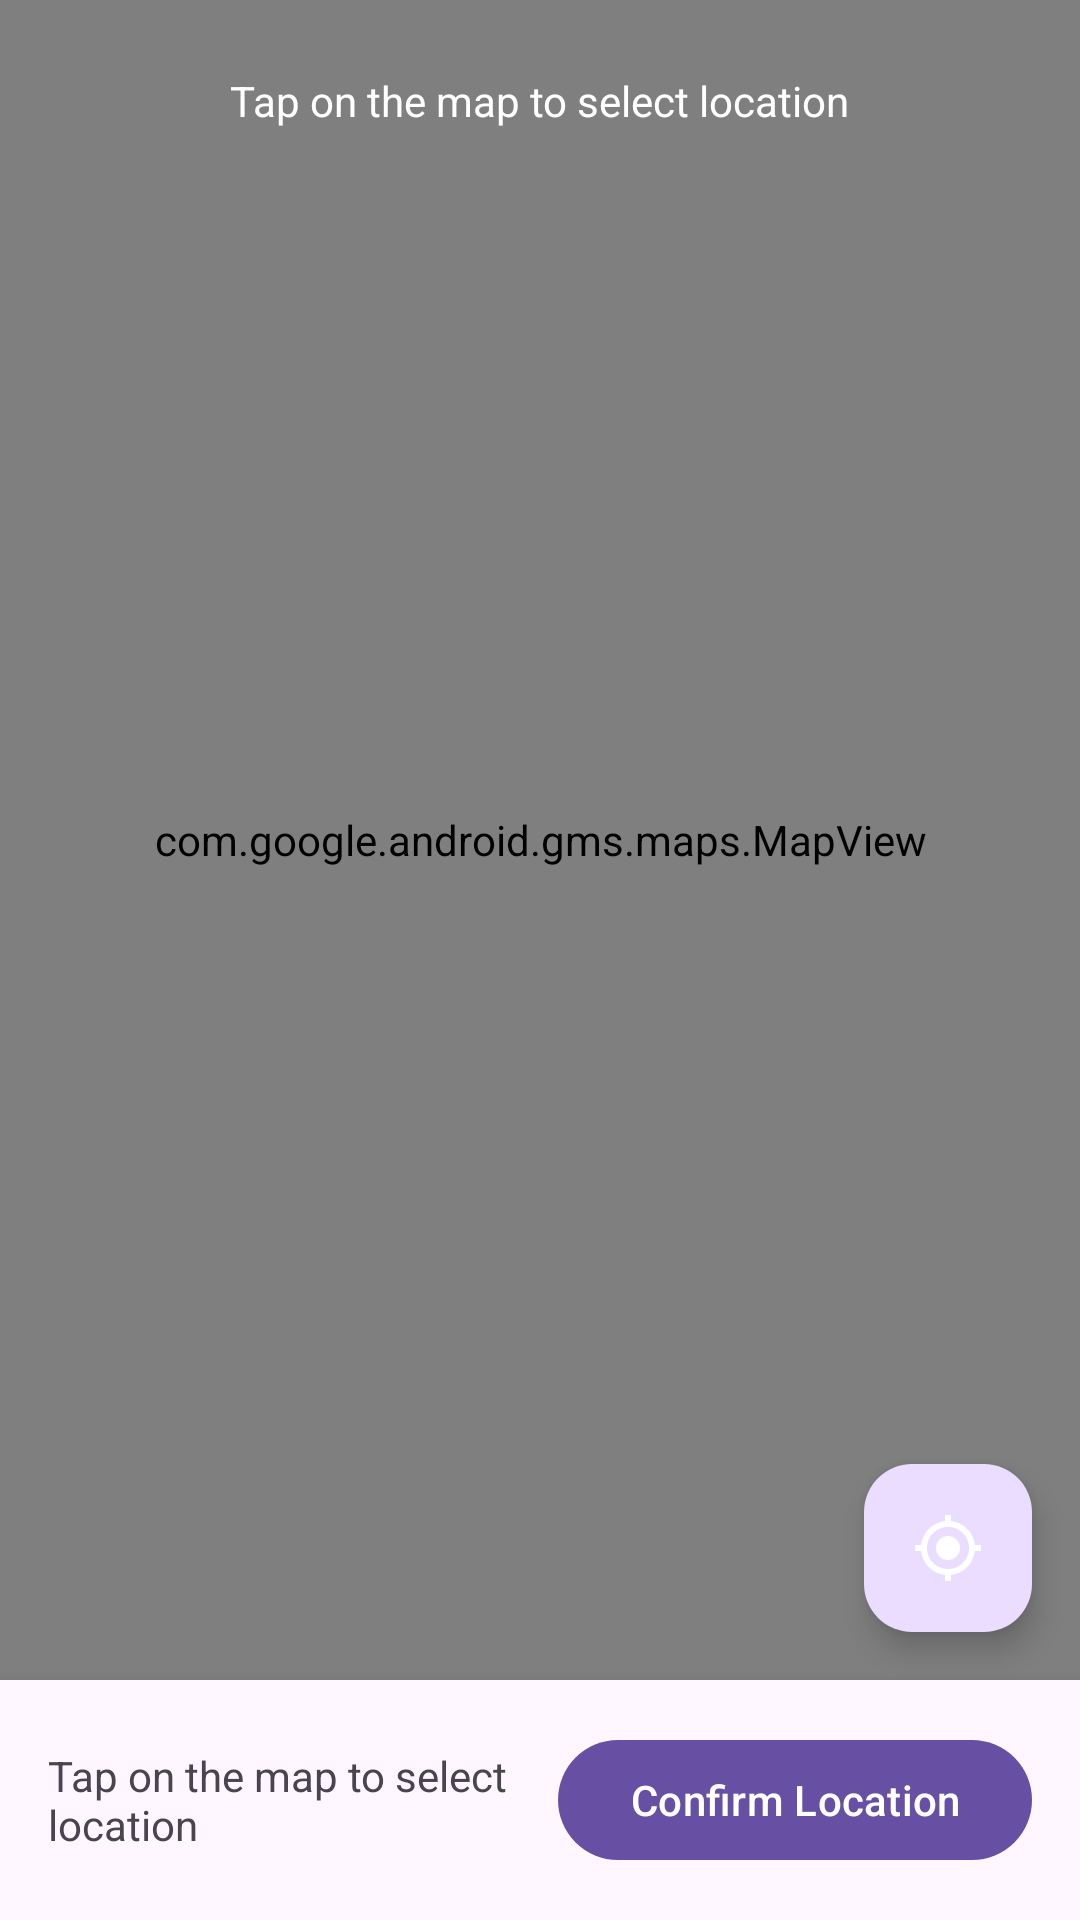

Produce the Android XML layout that renders to this screen, including the resource entries it uses.
<!-- AndroidManifest.xml: application theme Theme.ToDoMap -->
<!-- res/layout/fragment_location_picker.xml -->
<?xml version="1.0" encoding="utf-8"?>
<androidx.constraintlayout.widget.ConstraintLayout xmlns:android="http://schemas.android.com/apk/res/android"
    xmlns:app="http://schemas.android.com/apk/res-auto"
    xmlns:tools="http://schemas.android.com/tools"
    android:layout_width="match_parent"
    android:layout_height="match_parent"
    tools:context=".ui.LocationPickerFragment">

    <com.google.android.gms.maps.MapView
        android:id="@+id/mapViewPicker"
        android:layout_width="0dp"
        android:layout_height="0dp"
        app:layout_constraintBottom_toTopOf="@+id/layoutBottomBar"
        app:layout_constraintEnd_toEndOf="parent"
        app:layout_constraintStart_toStartOf="parent"
        app:layout_constraintTop_toTopOf="parent" />

    <TextView
        android:id="@+id/textViewHint"
        android:layout_width="wrap_content"
        android:layout_height="wrap_content"
        android:layout_margin="16dp"
        android:background="@drawable/bg_hint"
        android:padding="8dp"
        android:text="@string/tap_to_select_location"
        android:textColor="@android:color/white"
        app:layout_constraintEnd_toEndOf="parent"
        app:layout_constraintStart_toStartOf="parent"
        app:layout_constraintTop_toTopOf="parent" />

    <com.google.android.material.floatingactionbutton.FloatingActionButton
        android:id="@+id/fabMyLocationPicker"
        android:layout_width="wrap_content"
        android:layout_height="wrap_content"
        android:layout_margin="16dp"
        android:contentDescription="@string/my_location"
        android:src="@drawable/ic_my_location"
        app:layout_constraintBottom_toTopOf="@+id/layoutBottomBar"
        app:layout_constraintEnd_toEndOf="parent"
        app:fabSize="normal"
        app:tint="@android:color/white" />

    <androidx.constraintlayout.widget.ConstraintLayout
        android:id="@+id/layoutBottomBar"
        android:layout_width="0dp"
        android:layout_height="wrap_content"
        android:background="?attr/colorSurface"
        android:elevation="8dp"
        android:padding="16dp"
        app:layout_constraintBottom_toBottomOf="parent"
        app:layout_constraintEnd_toEndOf="parent"
        app:layout_constraintStart_toStartOf="parent">

        <TextView
            android:id="@+id/textViewSelectedLocation"
            android:layout_width="0dp"
            android:layout_height="wrap_content"
            android:text="@string/tap_to_select_location"
            android:textSize="14sp"
            app:layout_constraintBottom_toBottomOf="parent"
            app:layout_constraintEnd_toStartOf="@+id/buttonConfirmLocation"
            app:layout_constraintStart_toStartOf="parent"
            app:layout_constraintTop_toTopOf="parent" />

        <com.google.android.material.button.MaterialButton
            android:id="@+id/buttonConfirmLocation"
            android:layout_width="wrap_content"
            android:layout_height="wrap_content"
            android:text="@string/confirm_location"
            app:layout_constraintBottom_toBottomOf="parent"
            app:layout_constraintEnd_toEndOf="parent"
            app:layout_constraintTop_toTopOf="parent" />

    </androidx.constraintlayout.widget.ConstraintLayout>

</androidx.constraintlayout.widget.ConstraintLayout>
<!-- resources referenced by this layout -->
<resources>
  <!-- drawable ic_my_location (drawable) -->
  <vector xmlns:android="http://schemas.android.com/apk/res/android"
      android:width="24dp"
      android:height="24dp"
      android:viewportWidth="24"
      android:viewportHeight="24"
      android:tint="?attr/colorControlNormal">
      <path
          android:fillColor="@android:color/white"
          android:pathData="M12,8c-2.21,0 -4,1.79 -4,4s1.79,4 4,4 4,-1.79 4,-4 -1.79,-4 -4,-4zM20.94,11c-0.46,-4.17 -3.77,-7.48 -7.94,-7.94L13,1h-2v2.06C6.83,3.52 3.52,6.83 3.06,11L1,11v2h2.06c0.46,4.17 3.77,7.48 7.94,7.94L11,23h2v-2.06c4.17,-0.46 7.48,-3.77 7.94,-7.94L23,13v-2h-2.06zM12,19c-3.87,0 -7,-3.13 -7,-7s3.13,-7 7,-7 7,3.13 7,7 -3.13,7 -7,7z"/>
  </vector>
  <string name="confirm_location">Confirm Location</string>
  <string name="my_location">My location</string>
  <string name="tap_to_select_location">Tap on the map to select location</string>
  <style name="Theme.ToDoMap" parent="Base.Theme.ToDoMap" />
  <style name="Base.Theme.ToDoMap" parent="Theme.Material3.DayNight.NoActionBar">
          
          
      </style>
</resources>
